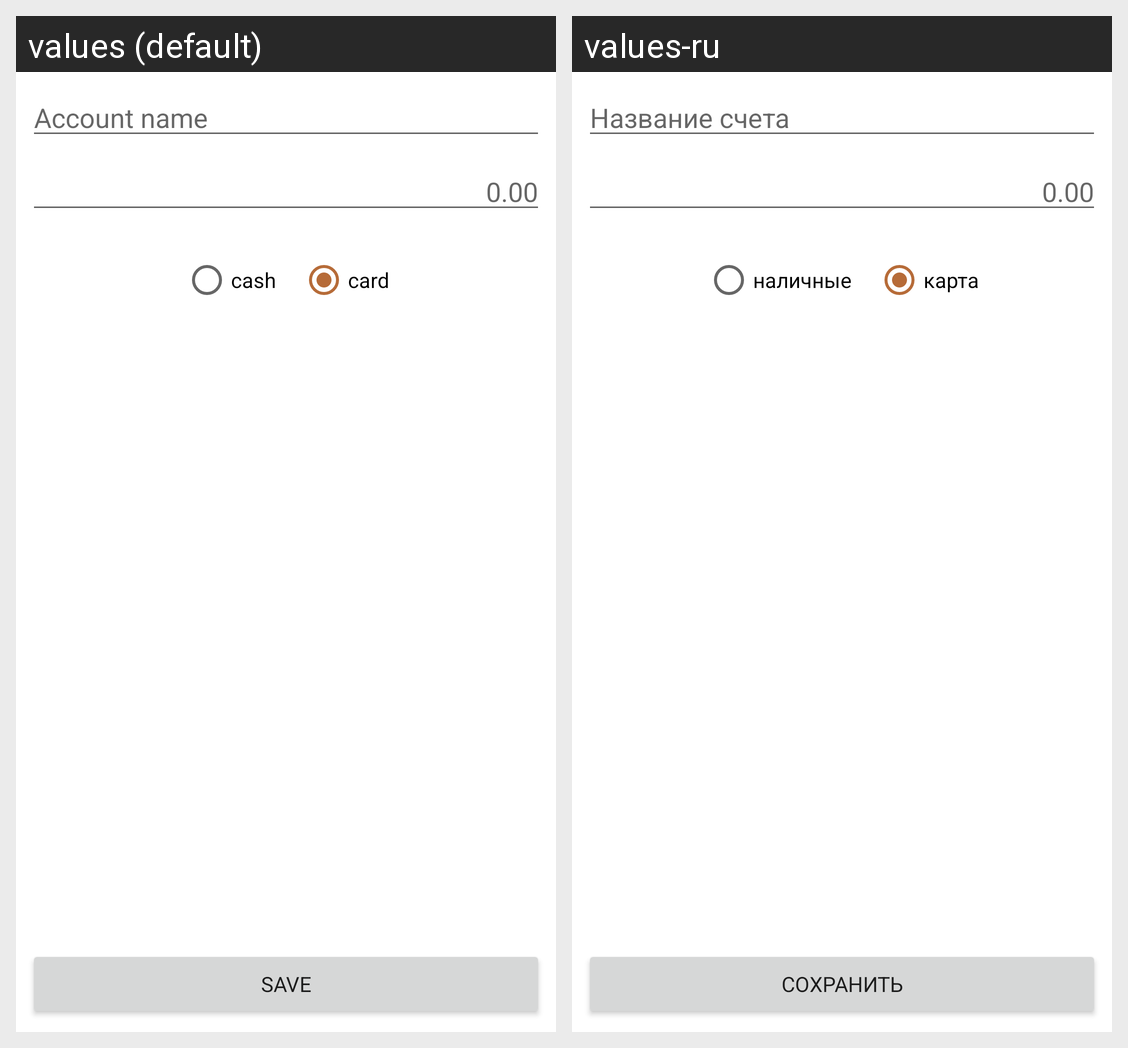

Here is an Android app screen in its default locale and in the app's own translations. Write out the translated-string differences for the strings that appear on this screen.
Android screen res/layout/activity_add_account.xml rendered under 2 locales, left to right: values (default), values-ru. Device: Nexus 5 (rendered at 1080×1920; each locale shown at half size, 540×960, under a caption strip naming it); theme AppTheme.
Strings drawn on this screen, with the default value and each locale's value (text and hints the layout hard-codes, and strings that could not be matched under every locale, appear in the picture but are not listed):

account_name
  values: Account name
  values-ru: Название счета

zero_amount
  values: 0.00
  values-ru: 0.00

cash
  values: cash
  values-ru: наличные

card
  values: card
  values-ru: карта

save
  values: Save
  values-ru: Сохранить
